Dataset: dataset (GitHub, nicolawatt/ENG5337). Classes: horizontal, junction, left, no line, right, vertical.

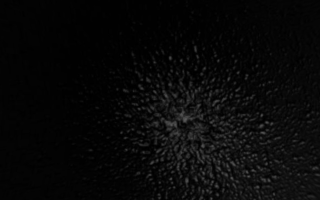
Label: no line

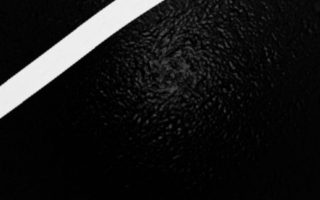
Label: right

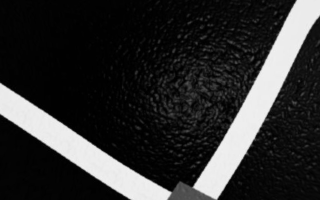
Label: junction

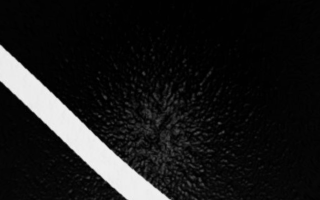
Label: left

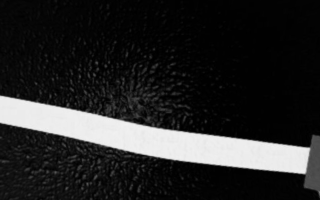
Label: horizontal

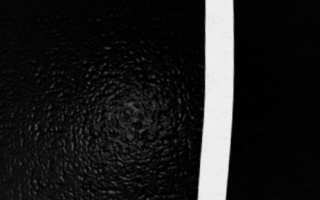
Label: vertical
